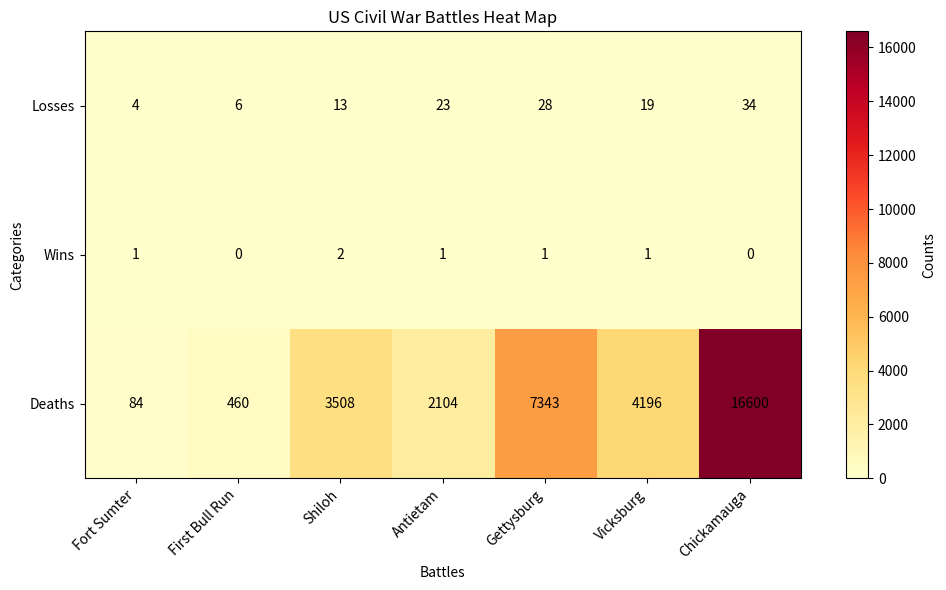

The matplotlib source for this figure:
import matplotlib.pyplot as plt
import numpy as np

# Data for the heat map
battles = ['Fort Sumter', 'First Bull Run', 'Shiloh', 'Antietam', 'Gettysburg', 'Vicksburg', 'Chickamauga']
sides = ['Confederate', 'Confederate', 'Union', 'Union', 'Union', 'Union', 'Confederate']
losses = [4, 6, 13, 23, 28, 19, 34]
wins = [1, 0, 2, 1, 1, 1, 0]
deaths = [84, 460, 3508, 2104, 7343, 4196, 16600]
notable_figures = ['Beauregard', 'Jackson', 'Grant', 'McClellan', 'Lee', 'Sherman', 'Bragg']

# Create the heat map
fig, ax = plt.subplots(figsize=(10, 6))
heatmap = ax.imshow([losses, wins, deaths], cmap='YlOrRd', aspect='auto')

# Set x-axis ticks and labels
ax.set_xticks(np.arange(len(battles)))
ax.set_xticklabels(battles, rotation=45, ha='right')

# Set y-axis ticks and labels
ax.set_yticks(np.arange(3))
ax.set_yticklabels(['Losses', 'Wins', 'Deaths'])

# Add colorbar
cbar = plt.colorbar(heatmap, ax=ax)
cbar.set_label('Counts')

# Add data labels to the heatmap
for i in range(len(battles)):
    for j in range(3):
        text = ax.text(i, j, [losses, wins, deaths][j][i],
                       ha='center', va='center', color='black')

# Set the title and labels
ax.set_title('US Civil War Battles Heat Map')
ax.set_xlabel('Battles')
ax.set_ylabel('Categories')

# Show the plot
plt.tight_layout()
plt.show()
